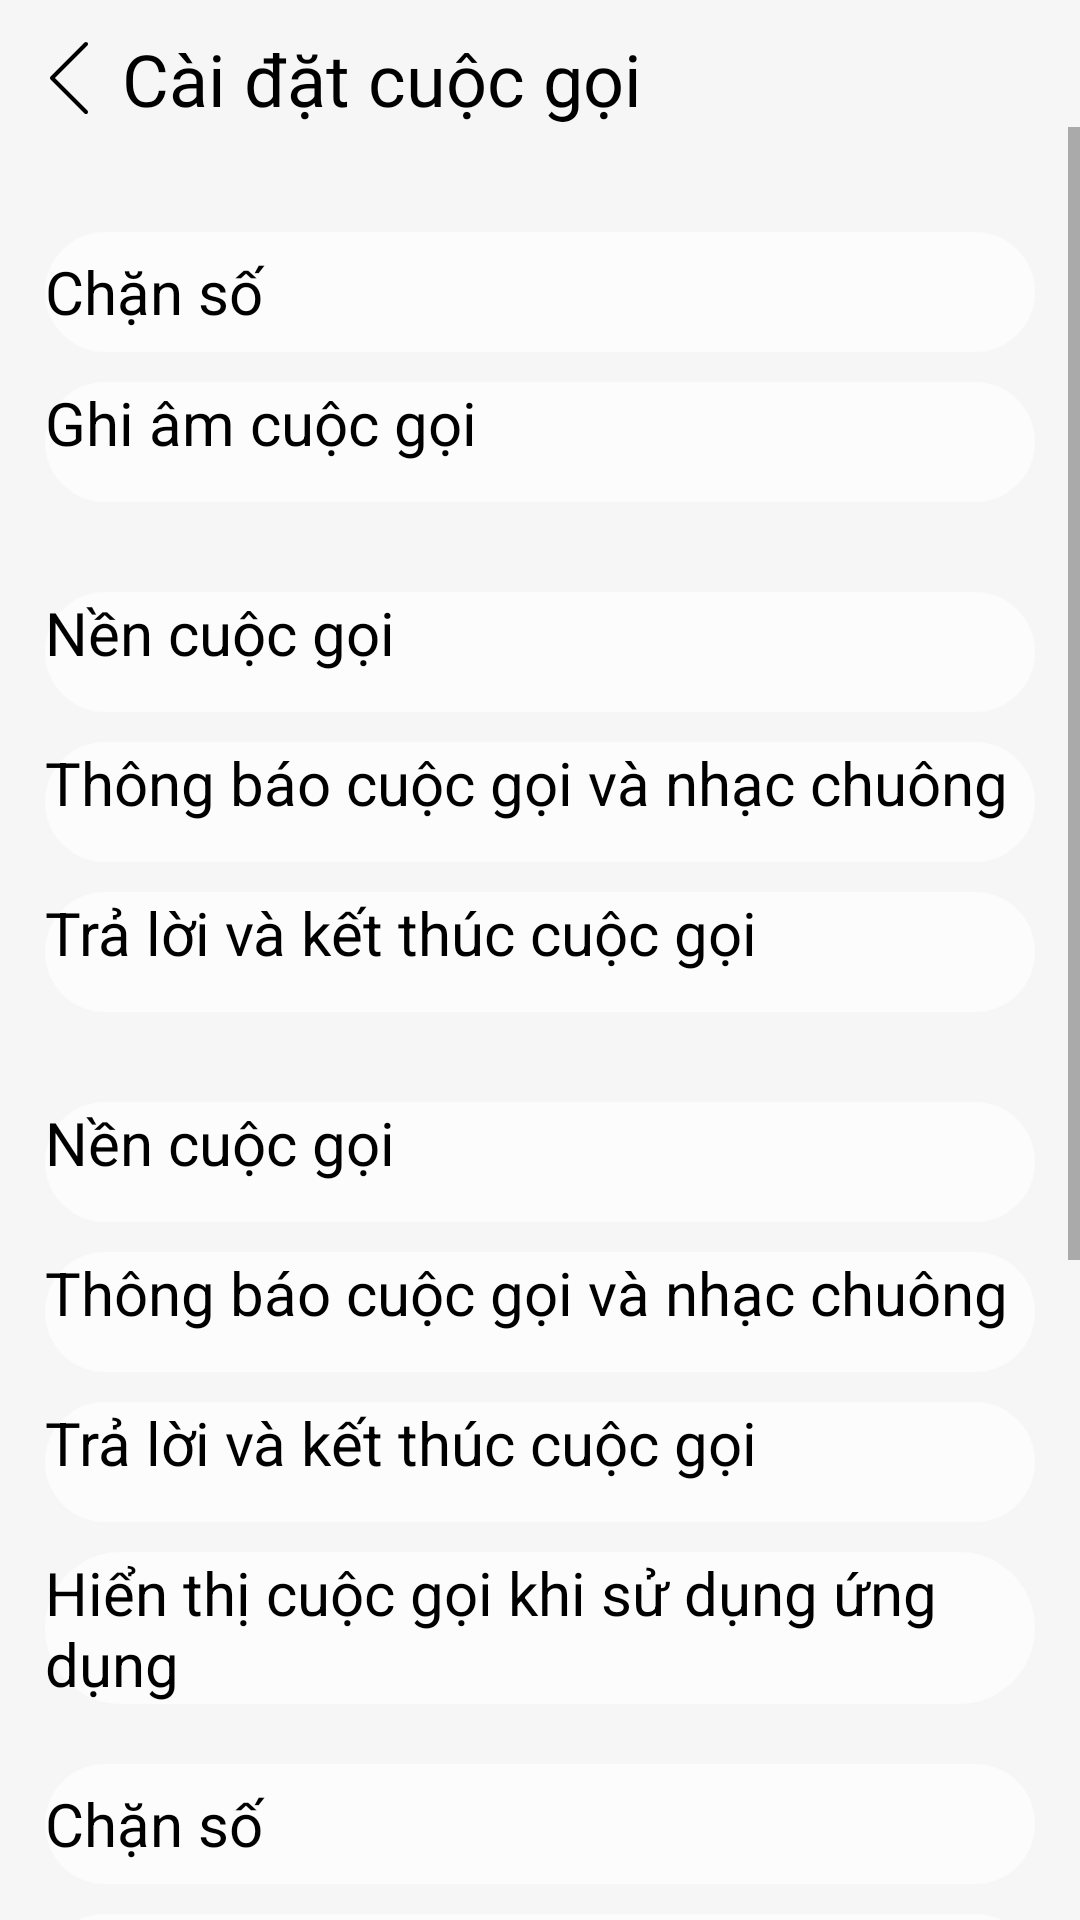

Produce the Android XML layout that renders to this screen, including the resource entries it uses.
<!-- AndroidManifest.xml: application theme Theme.LoginDemo -->
<!-- res/layout/activity_setting_phone.xml -->
<?xml version="1.0" encoding="utf-8"?>
<LinearLayout xmlns:android="http://schemas.android.com/apk/res/android"
    xmlns:app="http://schemas.android.com/apk/res-auto"
    xmlns:tools="http://schemas.android.com/tools"
    android:layout_width="match_parent"
    android:layout_height="match_parent"
    android:background="#F6F6F6"
    android:orientation="vertical"
    tools:context=".SettingPhoneActivity">

    <LinearLayout
        android:layout_width="match_parent"
        android:layout_height="wrap_content"
        android:layout_marginLeft="5dp"
        android:layout_marginTop="10dp"
        android:orientation="horizontal">

        <ImageView
            android:layout_width="match_parent"
            android:layout_height="wrap_content"
            android:id="@+id/imgbackfragmentpb"
            android:layout_gravity="center"
            android:layout_weight="9"
            android:foreground="?attr/selectableItemBackgroundBorderless"
            android:src="@drawable/ic_backmsg" />

        <TextView
            android:layout_width="match_parent"
            android:layout_height="wrap_content"
            android:layout_gravity="center"
            android:layout_weight="1"
            android:fontFamily="@font/roboto_bold"
            android:text="Cài đặt cuộc gọi"
            android:textColor="@color/black"
            android:textSize="24sp" />
    </LinearLayout>

    <ScrollView
        android:layout_width="match_parent"
        android:layout_height="wrap_content">

        <LinearLayout
            android:layout_width="match_parent"
            android:layout_height="wrap_content"
            android:layout_margin="15dp"
            android:orientation="vertical">

            <TextView
                android:layout_width="match_parent"
                android:layout_height="40dp"
                android:layout_gravity="center"
                android:gravity="center|left"
                android:layout_marginTop="20dp"
                android:layout_weight="1"
                android:background="@drawable/boder"
                android:text="Chặn số"
                android:textColor="@color/black"
                android:textSize="20sp" />

            <TextView
                android:layout_width="match_parent"
                android:layout_height="40dp"
                android:layout_gravity="center"
                android:layout_marginTop="10dp"
                android:layout_weight="1"
                android:background="@drawable/boder"
                android:text="Ghi âm cuộc gọi"
                android:textColor="@color/black"
                android:textSize="20sp" />

            <TextView
                android:layout_width="match_parent"
                android:layout_height="40dp"
                android:layout_gravity="center"
                android:layout_marginTop="30dp"
                android:layout_weight="1"
                android:background="@drawable/boder"
                android:text="Nền cuộc gọi"
                android:textColor="@color/black"
                android:textSize="20sp" />

            <TextView
                android:layout_width="match_parent"
                android:layout_height="40dp"
                android:layout_gravity="center"
                android:layout_marginTop="10dp"
                android:layout_weight="1"
                android:background="@drawable/boder"
                android:text="Thông báo cuộc gọi và nhạc chuông"
                android:textColor="@color/black"
                android:textSize="20sp" />

            <TextView
                android:layout_width="match_parent"
                android:layout_height="40dp"
                android:layout_gravity="center"
                android:layout_marginTop="10dp"
                android:layout_weight="1"
                android:background="@drawable/boder"
                android:text="Trả lời và kết thúc cuộc gọi"
                android:textColor="@color/black"
                android:textSize="20sp" />

            <TextView
                android:layout_width="match_parent"
                android:layout_height="40dp"
                android:layout_gravity="center"
                android:layout_marginTop="30dp"
                android:layout_weight="1"
                android:background="@drawable/boder"
                android:text="Nền cuộc gọi"
                android:textColor="@color/black"
                android:textSize="20sp" />

            <TextView
                android:layout_width="match_parent"
                android:layout_height="40dp"
                android:layout_gravity="center"
                android:layout_marginTop="10dp"
                android:layout_weight="1"
                android:background="@drawable/boder"
                android:text="Thông báo cuộc gọi và nhạc chuông"
                android:textColor="@color/black"
                android:textSize="20sp" />

            <TextView
                android:layout_width="match_parent"
                android:layout_height="40dp"
                android:layout_gravity="center"
                android:layout_marginTop="10dp"
                android:layout_weight="1"
                android:background="@drawable/boder"
                android:text="Trả lời và kết thúc cuộc gọi"
                android:textColor="@color/black"
                android:textSize="20sp" />



            <TextView
                android:layout_width="match_parent"
                android:layout_height="wrap_content"
                android:layout_gravity="center"
                android:layout_marginTop="10dp"
                android:layout_weight="1"
                android:background="@drawable/boder"
                android:text="Hiển thị cuộc gọi khi sử dụng ứng dụng"
                android:textColor="@color/black"
                android:textSize="20sp" />
            <TextView
                android:layout_width="match_parent"
                android:layout_height="40dp"
                android:layout_gravity="center"
                android:gravity="center|left"
                android:layout_marginTop="20dp"
                android:layout_weight="1"
                android:background="@drawable/boder"
                android:text="Chặn số"
                android:textColor="@color/black"
                android:textSize="20sp" />

            <TextView
                android:layout_width="match_parent"
                android:layout_height="40dp"
                android:layout_gravity="center"
                android:layout_marginTop="10dp"
                android:layout_weight="1"
                android:background="@drawable/boder"
                android:text="Ghi âm cuộc gọi"
                android:textColor="@color/black"
                android:textSize="20sp" />



            <TextView
                android:layout_width="match_parent"
                android:layout_height="40dp"
                android:layout_gravity="center"
                android:layout_marginTop="30dp"
                android:layout_weight="1"
                android:background="@drawable/boder"
                android:text="Hộp thư thoại"
                android:textColor="@color/black"
                android:textSize="20sp" />

            <TextView
                android:layout_width="match_parent"
                android:layout_height="40dp"
                android:layout_gravity="center"
                android:layout_marginTop="30dp"
                android:layout_weight="1"
                android:background="@drawable/boder"
                android:text="Các dịch vụ bổ sung"
                android:textColor="@color/black"
                android:textSize="20sp" />

            <TextView
                android:layout_width="match_parent"
                android:layout_height="40dp"
                android:layout_gravity="center"
                android:layout_marginTop="10dp"
                android:layout_weight="1"
                android:background="@drawable/boder"
                android:text="Cài đặt cuộc gọi khác"
                android:textColor="@color/black"
                android:textSize="20sp" />

            <TextView
                android:layout_width="match_parent"
                android:layout_height="40dp"
                android:layout_gravity="center"
                android:layout_marginTop="30dp"
                android:layout_weight="1"
                android:background="@drawable/boder"
                android:text="Quyền"
                android:textColor="@color/black"
                android:textSize="20sp" />

            <TextView
                android:layout_width="match_parent"
                android:layout_height="40dp"
                android:layout_gravity="center"
                android:layout_marginTop="10dp"
                android:layout_weight="1"
                android:background="@drawable/boder"
                android:text="Thông tin điện thoại"
                android:textColor="@color/black"
                android:textSize="20sp" />


        </LinearLayout>
    </ScrollView>


</LinearLayout>
<!-- resources referenced by this layout -->
<resources>
  <!-- drawable boder (drawable) -->
  <?xml version="1.0" encoding="utf-8"?>
  <shape xmlns:android="http://schemas.android.com/apk/res/android">
      <solid android:color="#FCFCFC"/>
      <corners android:radius="30dp"/>
  
  
  </shape>
  <!-- drawable ic_backmsg (drawable) -->
  <vector xmlns:android="http://schemas.android.com/apk/res/android"
      android:width="24sp"
      android:height="24sp"
      android:viewportWidth="477.175"
      android:viewportHeight="477.175">
    <path
        android:fillColor="#FF000000"
        android:pathData="M145.188,238.575l215.5,-215.5c5.3,-5.3 5.3,-13.8 0,-19.1s-13.8,-5.3 -19.1,0l-225.1,225.1c-5.3,5.3 -5.3,13.8 0,19.1l225.1,225c2.6,2.6 6.1,4 9.5,4s6.9,-1.3 9.5,-4c5.3,-5.3 5.3,-13.8 0,-19.1L145.188,238.575z"/>
  </vector>
  <style name="Theme.LoginDemo" parent="Theme.AppCompat.DayNight.NoActionBar">
          
          <item name="colorPrimary">@color/purple_500</item>
          <item name="colorPrimaryVariant">@color/teal_700</item>
          <item name="colorOnPrimary">@color/white</item>
          
          <item name="colorSecondary">@color/teal_200</item>
          <item name="colorSecondaryVariant">@color/teal_700</item>
          <item name="colorOnSecondary">@color/black</item>
          
          <item name="android:statusBarColor" tools:targetApi="l">?attr/colorPrimaryVariant</item>
          
      </style>
  <!-- not gathered from this repository: default colours our renderer supplied (Android Studio template values) -->
  <color name="purple_500">#FF6200EE</color>
  <color name="teal_200">#FF03DAC5</color>
  <color name="teal_700">#FF018786</color>
  <color name="black">#FF000000</color>
  <color name="white">#FFFFFFFF</color>
</resources>
